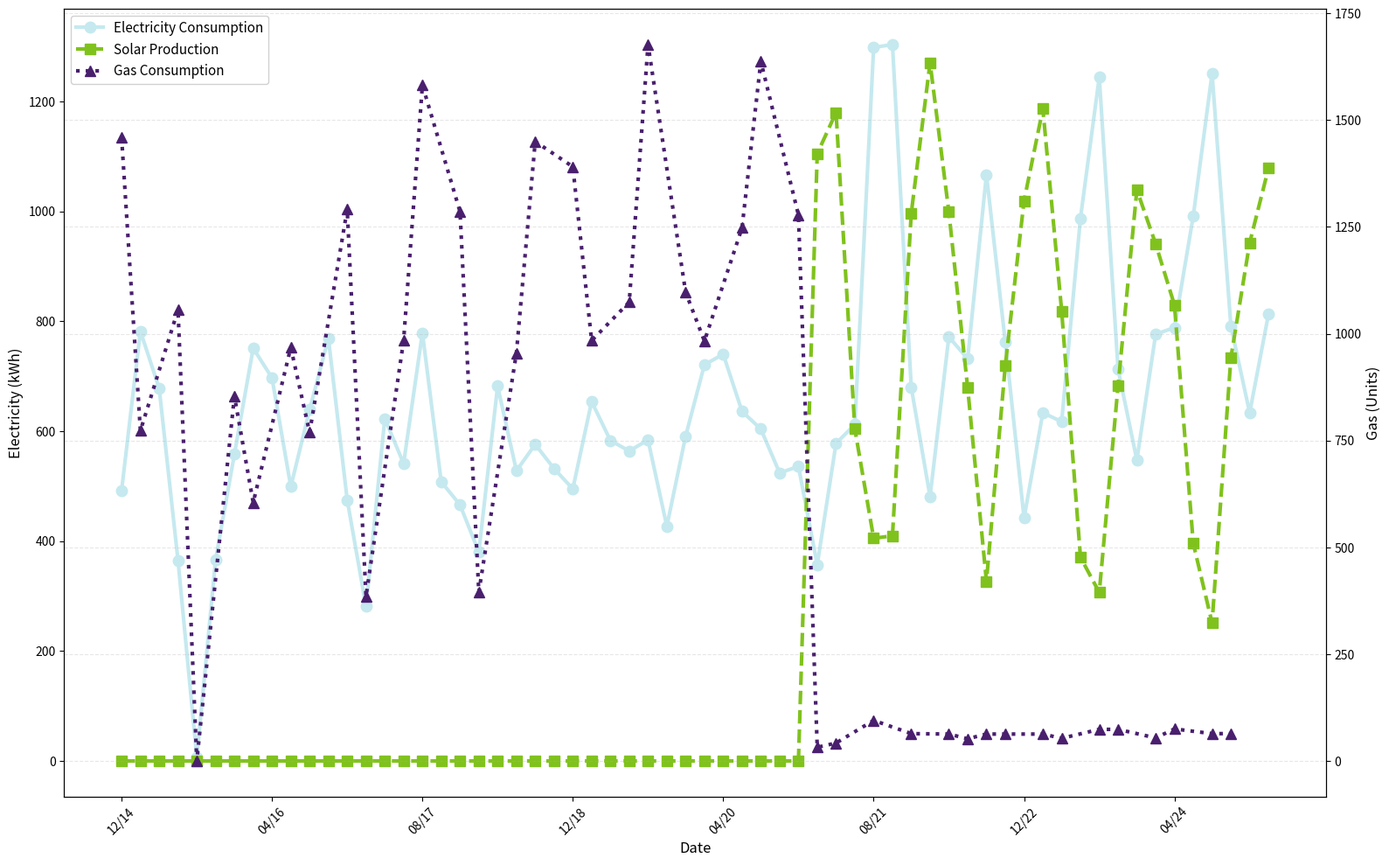

Python code for this plot:
import pandas as pd
import matplotlib.pyplot as plt
from datetime import datetime

# Embedded electricity data from CSV file
electricity_data = [
    {"Date": "12/14", "Peak feedin": 0, "Offpeak feedin": 0, "consumption": 492},
    {"Date": "02/15", "Peak feedin": 0, "Offpeak feedin": 0, "consumption": 782},
    {"Date": "04/15", "Peak feedin": 0, "Offpeak feedin": 0, "consumption": 678},
    {"Date": "06/15", "Peak feedin": 0, "Offpeak feedin": 0, "consumption": 365},
    {"Date": "08/15", "Peak feedin": 0, "Offpeak feedin": 0, "consumption": 7},
    {"Date": "10/15", "Peak feedin": 0, "Offpeak feedin": 0, "consumption": 366},
    {"Date": "12/15", "Peak feedin": 0, "Offpeak feedin": 0, "consumption": 558},
    {"Date": "02/16", "Peak feedin": 0, "Offpeak feedin": 0, "consumption": 751},
    {"Date": "04/16", "Peak feedin": 0, "Offpeak feedin": 0, "consumption": 697},
    {"Date": "06/16", "Peak feedin": 0, "Offpeak feedin": 0, "consumption": 499},
    {"Date": "08/16", "Peak feedin": 0, "Offpeak feedin": 0, "consumption": 639},
    {"Date": "10/16", "Peak feedin": 0, "Offpeak feedin": 0, "consumption": 769},
    {"Date": "12/16", "Peak feedin": 0, "Offpeak feedin": 0, "consumption": 475},
    {"Date": "02/17", "Peak feedin": 0, "Offpeak feedin": 0, "consumption": 281},
    {"Date": "04/17", "Peak feedin": 0, "Offpeak feedin": 0, "consumption": 623},
    {"Date": "06/17", "Peak feedin": 0, "Offpeak feedin": 0, "consumption": 541},
    {"Date": "08/17", "Peak feedin": 0, "Offpeak feedin": 0, "consumption": 779},
    {"Date": "10/17", "Peak feedin": 0, "Offpeak feedin": 0, "consumption": 508},
    {"Date": "12/17", "Peak feedin": 0, "Offpeak feedin": 0, "consumption": 466},
    {"Date": "02/18", "Peak feedin": 0, "Offpeak feedin": 0, "consumption": 380},
    {"Date": "04/18", "Peak feedin": 0, "Offpeak feedin": 0, "consumption": 682},
    {"Date": "06/18", "Peak feedin": 0, "Offpeak feedin": 0, "consumption": 528},
    {"Date": "08/18", "Peak feedin": 0, "Offpeak feedin": 0, "consumption": 576},
    {"Date": "10/18", "Peak feedin": 0, "Offpeak feedin": 0, "consumption": 532},
    {"Date": "12/18", "Peak feedin": 0, "Offpeak feedin": 0, "consumption": 495},
    {"Date": "02/19", "Peak feedin": 0, "Offpeak feedin": 0, "consumption": 654},
    {"Date": "04/19", "Peak feedin": 0, "Offpeak feedin": 0, "consumption": 583},
    {"Date": "06/19", "Peak feedin": 0, "Offpeak feedin": 0, "consumption": 564},
    {"Date": "08/19", "Peak feedin": 0, "Offpeak feedin": 0, "consumption": 584},
    {"Date": "10/19", "Peak feedin": 0, "Offpeak feedin": 0, "consumption": 427},
    {"Date": "12/19", "Peak feedin": 0, "Offpeak feedin": 0, "consumption": 591},
    {"Date": "02/20", "Peak feedin": 0, "Offpeak feedin": 0, "consumption": 721},
    {"Date": "04/20", "Peak feedin": 0, "Offpeak feedin": 0, "consumption": 740},
    {"Date": "06/20", "Peak feedin": 0, "Offpeak feedin": 0, "consumption": 636},
    {"Date": "08/20", "Peak feedin": 0, "Offpeak feedin": 0, "consumption": 604},
    {"Date": "10/20", "Peak feedin": 0, "Offpeak feedin": 0, "consumption": 524},
    {"Date": "12/20", "Peak feedin": 0, "Offpeak feedin": 0, "consumption": 536},
    {
        "Date": "02/21",
        "Peak feedin": 149.76,
        "Offpeak feedin": 955.17,
        "consumption": 357.04,
    },
    {
        "Date": "04/21",
        "Peak feedin": 150.91,
        "Offpeak feedin": 1028.95,
        "consumption": 577.76,
    },
    {
        "Date": "06/21",
        "Peak feedin": 37.9,
        "Offpeak feedin": 566.19,
        "consumption": 612.16,
    },
    {
        "Date": "08/21",
        "Peak feedin": 35.5,
        "Offpeak feedin": 369.7,
        "consumption": 1298.17,
    },
    {
        "Date": "09/21",
        "Peak feedin": 34.7,
        "Offpeak feedin": 374.87,
        "consumption": 1303.47,
    },
    {
        "Date": "10/21",
        "Peak feedin": 105.27,
        "Offpeak feedin": 890.92,
        "consumption": 679.84,
    },
    {
        "Date": "12/21",
        "Peak feedin": 141.06,
        "Offpeak feedin": 1129.43,
        "consumption": 480.89,
    },
    {
        "Date": "02/22",
        "Peak feedin": 115.01,
        "Offpeak feedin": 883.83,
        "consumption": 771.63,
    },
    {
        "Date": "04/22",
        "Peak feedin": 50.98,
        "Offpeak feedin": 628.25,
        "consumption": 731.73,
    },
    {
        "Date": "08/22",
        "Peak feedin": 18.7,
        "Offpeak feedin": 307.94,
        "consumption": 1066.89,
    },
    {
        "Date": "10/22",
        "Peak feedin": 55.69,
        "Offpeak feedin": 663.01,
        "consumption": 762.82,
    },
    {
        "Date": "12/22",
        "Peak feedin": 97.67,
        "Offpeak feedin": 921.53,
        "consumption": 442.21,
    },
    {
        "Date": "02/23",
        "Peak feedin": 129.24,
        "Offpeak feedin": 1057.19,
        "consumption": 633.55,
    },
    {
        "Date": "04/23",
        "Peak feedin": 66.84,
        "Offpeak feedin": 751.9,
        "consumption": 617.33,
    },
    {
        "Date": "06/23",
        "Peak feedin": 15.09,
        "Offpeak feedin": 355.58,
        "consumption": 987.48,
    },
    {
        "Date": "08/23",
        "Peak feedin": 14.06,
        "Offpeak feedin": 292.6,
        "consumption": 1244.14,
    },
    {
        "Date": "10/23",
        "Peak feedin": 47.4,
        "Offpeak feedin": 635.17,
        "consumption": 712.65,
    },
    {
        "Date": "12/23",
        "Peak feedin": 86.57,
        "Offpeak feedin": 952.45,
        "consumption": 547.53,
    },
    {
        "Date": "02/24",
        "Peak feedin": 84.84,
        "Offpeak feedin": 855.87,
        "consumption": 776.42,
    },
    {
        "Date": "04/24",
        "Peak feedin": 61.15,
        "Offpeak feedin": 768.32,
        "consumption": 788.48,
    },
    {
        "Date": "06/24",
        "Peak feedin": 15.6,
        "Offpeak feedin": 380.31,
        "consumption": 991.43,
    },
    {
        "Date": "08/24",
        "Peak feedin": 13.1,
        "Offpeak feedin": 238.06,
        "consumption": 1251.0,
    },
    {
        "Date": "10/24",
        "Peak feedin": 50.3,
        "Offpeak feedin": 682.93,
        "consumption": 791.48,
    },
    {
        "Date": "12/24",
        "Peak feedin": 83.96,
        "Offpeak feedin": 858.64,
        "consumption": 633.5,
    },
    {
        "Date": "02/25",
        "Peak feedin": 148.27,
        "Offpeak feedin": 930.17,
        "consumption": 812.7,
    },
]

# Embedded gas data from CSV file
gas_data = [
    {"Date": "12/14", "Units": 1460},
    {"Date": "03/15", "Units": 773},
    {"Date": "06/15", "Units": 1056},
    {"Date": "09/15", "Units": 0},
    {"Date": "12/15", "Units": 854},
    {"Date": "03/16", "Units": 605},
    {"Date": "06/16", "Units": 968},
    {"Date": "09/16", "Units": 769},
    {"Date": "12/16", "Units": 1291},
    {"Date": "03/17", "Units": 385},
    {"Date": "06/17", "Units": 984},
    {"Date": "09/17", "Units": 1582},
    {"Date": "12/17", "Units": 1286},
    {"Date": "03/18", "Units": 395},
    {"Date": "06/18", "Units": 955},
    {"Date": "09/18", "Units": 1450},
    {"Date": "12/18", "Units": 1391},
    {"Date": "03/19", "Units": 984},
    {"Date": "06/19", "Units": 1074},
    {"Date": "09/19", "Units": 1677},
    {"Date": "12/19", "Units": 1097},
    {"Date": "03/20", "Units": 983},
    {"Date": "06/20", "Units": 1248},
    {"Date": "09/20", "Units": 1638},
    {"Date": "12/20", "Units": 1278},
    {"Date": "02/21", "Units": 32},
    {"Date": "05/21", "Units": 42},
    {"Date": "08/21", "Units": 95},
    {"Date": "11/21", "Units": 64},
    {"Date": "03/22", "Units": 63},
    {"Date": "05/22", "Units": 52},
    {"Date": "08/22", "Units": 63},
    {"Date": "11/22", "Units": 63},
    {"Date": "02/23", "Units": 63},
    {"Date": "05/23", "Units": 53},
    {"Date": "08/23", "Units": 74},
    {"Date": "11/23", "Units": 74},
    {"Date": "02/24", "Units": 54},
    {"Date": "05/24", "Units": 75},
    {"Date": "08/24", "Units": 64},
    {"Date": "11/24", "Units": 64},
]

# Create DataFrames from embedded data
df_elec = pd.DataFrame(electricity_data)
df_gas = pd.DataFrame(gas_data)

# Calculate total production for electricity data
df_elec["total_production"] = df_elec["Peak feedin"] + df_elec["Offpeak feedin"]
df_elec["date_index"] = range(len(df_elec))


# Create a mapping function to align gas data with electricity data timeline
def find_matching_elec_index(gas_date):
    """Find the closest electricity data index for a given gas date"""
    # Simple matching based on date strings - could be improved with proper date parsing
    for i, elec_date in enumerate(df_elec["Date"]):
        if gas_date == elec_date:
            return i
    # If no exact match, find closest
    gas_parts = gas_date.split("/")
    gas_month, gas_year = int(gas_parts[0]), int(gas_parts[1])

    best_match = 0
    min_diff = float("inf")

    for i, elec_date in enumerate(df_elec["Date"]):
        elec_parts = elec_date.split("/")
        elec_month, elec_year = int(elec_parts[0]), int(elec_parts[1])

        year_diff = abs(gas_year - elec_year)
        month_diff = abs(gas_month - elec_month)
        total_diff = year_diff * 12 + month_diff

        if total_diff < min_diff:
            min_diff = total_diff
            best_match = i

    return best_match


# Add corresponding electricity index to gas data
df_gas["elec_index"] = df_gas["Date"].apply(find_matching_elec_index)

# Create the plot with dual y-axes
fig, ax1 = plt.subplots(figsize=(16, 10))

# Plot electricity data on the primary (left) y-axis
line1 = ax1.plot(
    df_elec["date_index"],
    df_elec["consumption"],
    linestyle="-",
    marker="o",
    linewidth=3,
    markersize=9,
    # color='#E74C3C', markerfacecolor='#E74C3C',
    color="#C5E9EF",
    markerfacecolor="#C5E9EF",
    label="Electricity Consumption",
    alpha=1,
)

line2 = ax1.plot(
    df_elec["date_index"],
    df_elec["total_production"],
    linestyle="--",
    marker="s",
    linewidth=3,
    markersize=9,
    # color='#27AE60', markerfacecolor='#27AE60',
    color="#80C21D",
    markerfacecolor="#80C21D",
    label="Solar Production",
    alpha=1,
)

# Customize the primary y-axis (electricity)
ax1.set_xlabel("Date", fontsize=12, fontweight="normal")
ax1.set_ylabel("Electricity (kWh)", fontsize=12, fontweight="normal", color="black")
ax1.tick_params(axis="y", labelcolor="black")

# Create secondary y-axis for gas data
ax2 = ax1.twinx()

# Plot gas data on the secondary (right) y-axis
line3 = ax2.plot(
    df_gas["elec_index"],
    df_gas["Units"],
    linestyle=":",
    marker="^",
    linewidth=3,
    markersize=9,
    # color='#2E86AB', markerfacecolor='#2E86AB',
    color="#491F6E",
    markerfacecolor="#491F6E",
    label="Gas Consumption",
    alpha=1,
)

# Customize the secondary y-axis (gas)
ax2.set_ylabel("Gas (Units)", fontsize=12, fontweight="normal", color="black")
ax2.tick_params(axis="y", labelcolor="black")

# Set x-axis ticks to show every 8th date for better readability
tick_positions = range(0, len(df_elec), 8)
tick_labels = [df_elec.iloc[i]["Date"] for i in tick_positions]
ax1.set_xticks(tick_positions)
ax1.set_xticklabels(tick_labels, rotation=45)

# Combine legends from both axes
lines1, labels1 = ax1.get_legend_handles_labels()
lines2, labels2 = ax2.get_legend_handles_labels()
ax1.legend(
    lines1 + lines2, labels1 + labels2, loc="upper left", fontsize=11, framealpha=0.9
)

# Add grid for better readability
plt.grid(True, alpha=0.3, linestyle="--")

# Add some styling
plt.tight_layout()

# Show the plot
plt.show()
